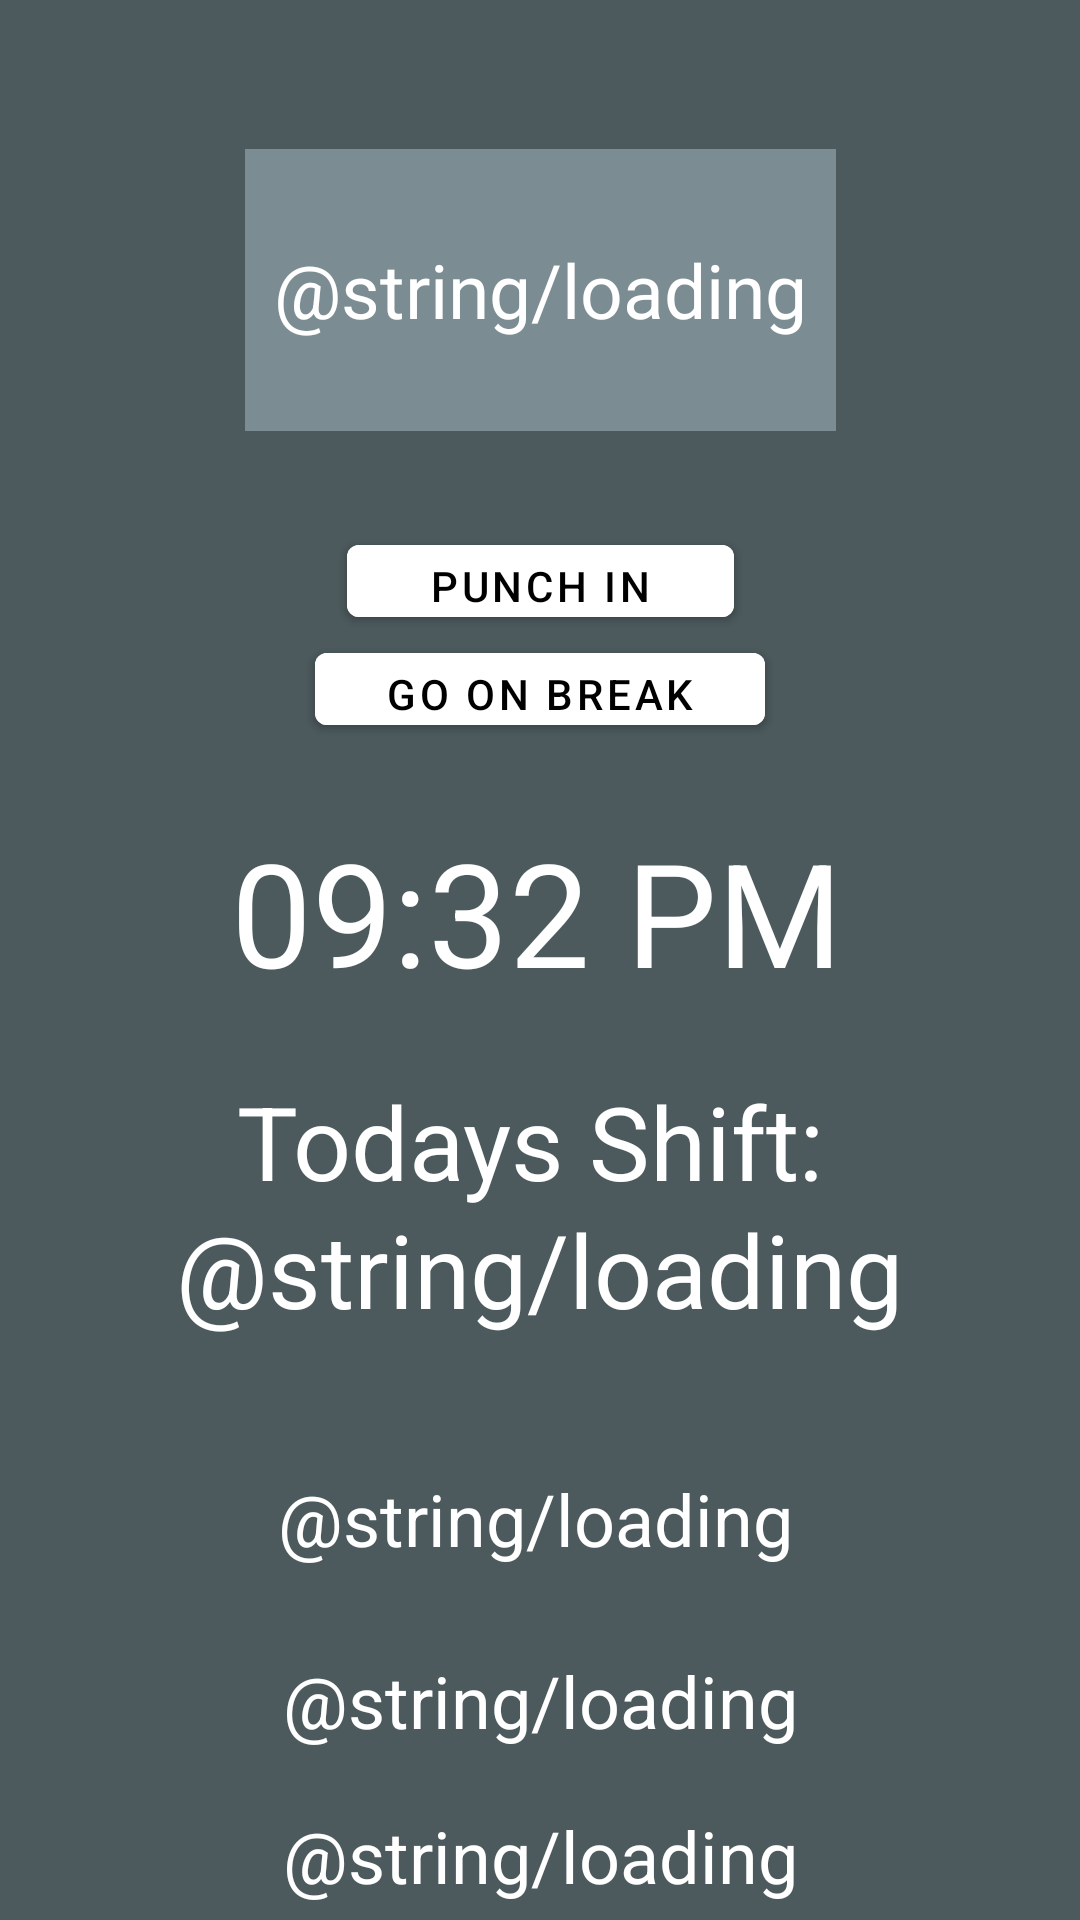

The Android layout XML behind this screen, and the referenced resources:
<!-- AndroidManifest.xml: activity theme Theme.OnTime.NoActionBar -->
<!-- res/layout/fragment_main.xml -->
<?xml version="1.0" encoding="utf-8"?>
<androidx.constraintlayout.widget.ConstraintLayout xmlns:android="http://schemas.android.com/apk/res/android"
    xmlns:app="http://schemas.android.com/apk/res-auto"
    xmlns:tools="http://schemas.android.com/tools"
    android:id="@+id/constraintLayout"
    android:layout_width="match_parent"
    android:layout_height="match_parent"
    android:background="@color/grey"
    tools:context=".ui.main.PlaceholderFragment">

    <TextView
        android:id="@+id/section_label"
        android:layout_width="wrap_content"
        android:layout_height="wrap_content"
        android:layout_marginStart="@dimen/activity_horizontal_margin"
        android:layout_marginTop="@dimen/activity_vertical_margin"
        android:layout_marginEnd="@dimen/activity_horizontal_margin"
        android:layout_marginBottom="@dimen/activity_vertical_margin"
        app:layout_constraintLeft_toLeftOf="parent"
        app:layout_constraintTop_toTopOf="@+id/constraintLayout"
        tools:layout_constraintLeft_creator="1"
        tools:layout_constraintTop_creator="1" />

    <TextView
        android:id="@+id/statusText"
        android:layout_width="197dp"
        android:layout_height="94dp"
        android:background="@color/light_grey"
        android:gravity="center"
        android:text="@string/loading"
        android:textColor="@color/white"
        android:textSize="25sp"
        app:layout_constraintBottom_toBottomOf="parent"
        app:layout_constraintEnd_toEndOf="parent"
        app:layout_constraintStart_toStartOf="parent"
        app:layout_constraintTop_toTopOf="parent"
        app:layout_constraintVertical_bias="0.091" />

    <Button
        android:id="@+id/punchOut"
        android:layout_width="129dp"
        android:layout_height="36dp"
        android:layout_gravity="center"
        android:layout_marginTop="32dp"
        android:foregroundGravity="center_horizontal"
        android:gravity="center_horizontal"
        android:text="Punch Out"
        android:textColor="@color/black"
        app:layout_constraintEnd_toEndOf="parent"
        app:layout_constraintStart_toStartOf="parent"
        app:layout_constraintTop_toBottomOf="@+id/statusText" />

    <Button
        android:id="@+id/punchIn"
        android:layout_width="129dp"
        android:layout_height="36dp"
        android:layout_gravity="center"
        android:layout_marginTop="32dp"
        android:foregroundGravity="center_horizontal"
        android:gravity="center_horizontal"
        android:text="Punch In"
        android:textColor="@color/black"
        app:layout_constraintEnd_toEndOf="parent"
        app:layout_constraintStart_toStartOf="parent"
        app:layout_constraintTop_toBottomOf="@+id/statusText" />

    <Button
        android:id="@+id/offBreak"
        android:layout_width="150dp"
        android:layout_height="36dp"
        android:layout_gravity="center"
        android:layout_marginTop="68dp"
        android:foregroundGravity="center_horizontal"
        android:gravity="center_horizontal"
        android:text="Come Back"
        android:textColor="@color/black"
        app:layout_constraintEnd_toEndOf="parent"
        app:layout_constraintStart_toStartOf="parent"
        app:layout_constraintTop_toBottomOf="@+id/statusText" />

    <Button
        android:id="@+id/onBreak"
        android:layout_width="150dp"
        android:layout_height="36dp"
        android:layout_gravity="center"
        android:layout_marginTop="68dp"
        android:foregroundGravity="center_horizontal"
        android:gravity="center_horizontal"
        android:text="Go On Break"
        android:textColor="@color/black"
        app:layout_constraintEnd_toEndOf="parent"
        app:layout_constraintStart_toStartOf="parent"
        app:layout_constraintTop_toBottomOf="@+id/statusText" />

    <TextView
        android:id="@+id/currentTime"
        android:layout_width="275dp"
        android:layout_height="56dp"
        android:gravity="center"
        android:text="09:32 PM"
        android:textColor="#FFFFFF"
        android:textSize="48sp"
        app:layout_constraintBottom_toBottomOf="parent"
        app:layout_constraintEnd_toEndOf="parent"
        app:layout_constraintHorizontal_bias="0.492"
        app:layout_constraintStart_toStartOf="parent"
        app:layout_constraintTop_toTopOf="parent"
        app:layout_constraintVertical_bias="0.465" />

    <TextView
        android:id="@+id/shiftText"
        android:layout_width="242dp"
        android:layout_height="95dp"
        android:gravity="center"
        android:text="Todays Shift:"
        android:textColor="#FFFFFF"
        android:textSize="34sp"
        app:layout_constraintBottom_toBottomOf="parent"
        app:layout_constraintEnd_toEndOf="parent"
        app:layout_constraintHorizontal_bias="0.473"
        app:layout_constraintStart_toStartOf="parent"
        app:layout_constraintTop_toTopOf="parent"
        app:layout_constraintVertical_bias="0.611" />

    <TextView
        android:id="@+id/currentShift"
        android:layout_width="348dp"
        android:layout_height="78dp"
        android:gravity="center"
        android:text="@string/loading"
        android:textColor="#FFFFFF"
        android:textSize="34sp"
        app:layout_constraintBottom_toBottomOf="parent"
        app:layout_constraintEnd_toEndOf="parent"
        app:layout_constraintHorizontal_bias="0.473"
        app:layout_constraintStart_toStartOf="parent"
        app:layout_constraintTop_toTopOf="parent"
        app:layout_constraintVertical_bias="0.683" />

    <TextView
        android:id="@+id/todayHours"
        android:layout_width="238dp"
        android:layout_height="56dp"
        android:gravity="center"
        android:text="@string/loading"
        android:textColor="#FFFFFF"
        android:textSize="24sp"
        app:layout_constraintBottom_toBottomOf="parent"
        app:layout_constraintEnd_toEndOf="parent"
        app:layout_constraintHorizontal_bias="0.485"
        app:layout_constraintStart_toStartOf="parent"
        app:layout_constraintTop_toTopOf="parent"
        app:layout_constraintVertical_bias="0.819" />

    <TextView
        android:id="@+id/todayGross"
        android:layout_width="317dp"
        android:layout_height="42dp"
        android:layout_marginBottom="52dp"
        android:gravity="center"
        android:text="@string/loading"
        android:textColor="#FFFFFF"
        android:textSize="24sp"
        app:layout_constraintBottom_toBottomOf="parent"
        app:layout_constraintEnd_toEndOf="parent"
        app:layout_constraintStart_toStartOf="parent" />

    <TextView
        android:id="@+id/todayNet"
        android:layout_width="276dp"
        android:layout_height="43dp"
        android:gravity="center"
        android:text="@string/loading"
        android:textColor="#FFFFFF"
        android:textSize="24sp"
        app:layout_constraintBottom_toBottomOf="parent"
        app:layout_constraintEnd_toEndOf="parent"
        app:layout_constraintStart_toStartOf="parent" />

</androidx.constraintlayout.widget.ConstraintLayout>
<!-- resources referenced by this layout -->
<resources>
  <color name="black">#FF000000</color>
  <color name="grey">#4c5a5d</color>
  <color name="light_grey">#7b8d93</color>
  <color name="white">#FFFFFFFF</color>
  <dimen name="activity_horizontal_margin">16dp</dimen>
  <dimen name="activity_vertical_margin">16dp</dimen>
  <style name="Theme.OnTime.NoActionBar">
          <item name="windowActionBar">false</item>
          <item name="windowNoTitle">true</item>
      </style>
</resources>
